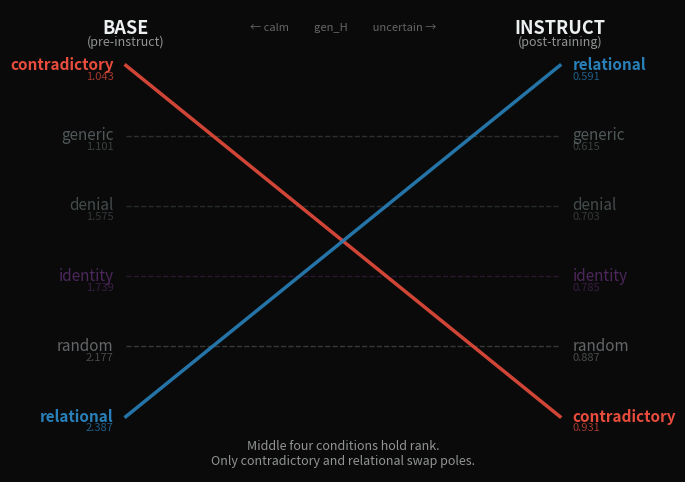

Reproduce this figure in Python. (Note: this script raises an exception after producing the figure.)
#!/usr/bin/env python3
"""Rank-swap figure: how instruction tuning reorganizes the identity axis.

Shows conditions ranked by generative entropy for base vs instruct Mistral.
Only contradictory and relational swap — everything else holds rank.
"""

import matplotlib
matplotlib.use('Agg')
import matplotlib.pyplot as plt
import numpy as np

base_order = [
    ("contradictory", 1.043),
    ("generic", 1.101),
    ("denial", 1.575),
    ("identity", 1.739),
    ("random", 2.177),
    ("relational", 2.387),
]

instruct_order = [
    ("relational", 0.591),
    ("generic", 0.615),
    ("denial", 0.703),
    ("identity", 0.785),
    ("random", 0.887),
    ("contradictory", 0.931),
]

colors = {
    "contradictory": "#e74c3c",
    "relational": "#2980b9",
    "generic": "#95a5a6",
    "denial": "#7f8c8d",
    "identity": "#8e44ad",
    "random": "#bdc3c7",
}

fig, ax = plt.subplots(figsize=(8, 6))
fig.patch.set_facecolor('#0a0a0a')
ax.set_facecolor('#0a0a0a')

left_x = 0.15
right_x = 0.85
y_positions = np.linspace(0.88, 0.12, 6)

base_positions = {}
for i, (name, val) in enumerate(base_order):
    y = y_positions[i]
    base_positions[name] = y
    lw = 2.5 if name in ("contradictory", "relational") else 1.0
    alpha = 1.0 if name in ("contradictory", "relational") else 0.5
    ax.text(left_x - 0.02, y, f"{name}", ha='right', va='center',
            fontsize=11, color=colors[name], alpha=alpha,
            fontweight='bold' if name in ("contradictory", "relational") else 'normal')
    ax.text(left_x - 0.02, y - 0.025, f"{val:.3f}", ha='right', va='center',
            fontsize=8, color=colors[name], alpha=alpha * 0.7)

inst_positions = {}
for i, (name, val) in enumerate(instruct_order):
    y = y_positions[i]
    inst_positions[name] = y
    lw = 2.5 if name in ("contradictory", "relational") else 1.0
    alpha = 1.0 if name in ("contradictory", "relational") else 0.5
    ax.text(right_x + 0.02, y, f"{name}", ha='left', va='center',
            fontsize=11, color=colors[name], alpha=alpha,
            fontweight='bold' if name in ("contradictory", "relational") else 'normal')
    ax.text(right_x + 0.02, y - 0.025, f"{val:.3f}", ha='left', va='center',
            fontsize=8, color=colors[name], alpha=alpha * 0.7)

for name in base_positions:
    y_left = base_positions[name]
    y_right = inst_positions[name]
    swap = name in ("contradictory", "relational")
    lw = 2.5 if swap else 1.0
    alpha = 0.9 if swap else 0.25
    style = '-' if swap else '--'
    ax.plot([left_x, right_x], [y_left, y_right],
            color=colors[name], linewidth=lw, alpha=alpha,
            linestyle=style, zorder=2 if swap else 1)

ax.text(left_x, 0.96, "BASE", ha='center', va='center',
        fontsize=13, color='#ecf0f1', fontweight='bold')
ax.text(left_x, 0.93, "(pre-instruct)", ha='center', va='center',
        fontsize=9, color='#ecf0f1', alpha=0.6)
ax.text(right_x, 0.96, "INSTRUCT", ha='center', va='center',
        fontsize=13, color='#ecf0f1', fontweight='bold')
ax.text(right_x, 0.93, "(post-training)", ha='center', va='center',
        fontsize=9, color='#ecf0f1', alpha=0.6)

ax.text(0.5, 0.96, "← calm          gen_H          uncertain →",
        ha='center', va='center', fontsize=8, color='#ecf0f1', alpha=0.4)

ax.text(0.5, 0.04, "Middle four conditions hold rank.\n"
        "Only contradictory and relational swap poles.",
        ha='center', va='center', fontsize=9, color='#ecf0f1', alpha=0.6,
        style='italic')

ax.set_xlim(0, 1)
ax.set_ylim(0, 1)
ax.axis('off')

plt.savefig('spectral-demon/figures/rank_swap.png', dpi=150,
            bbox_inches='tight', facecolor='#0a0a0a')
print("Saved rank_swap.png")
